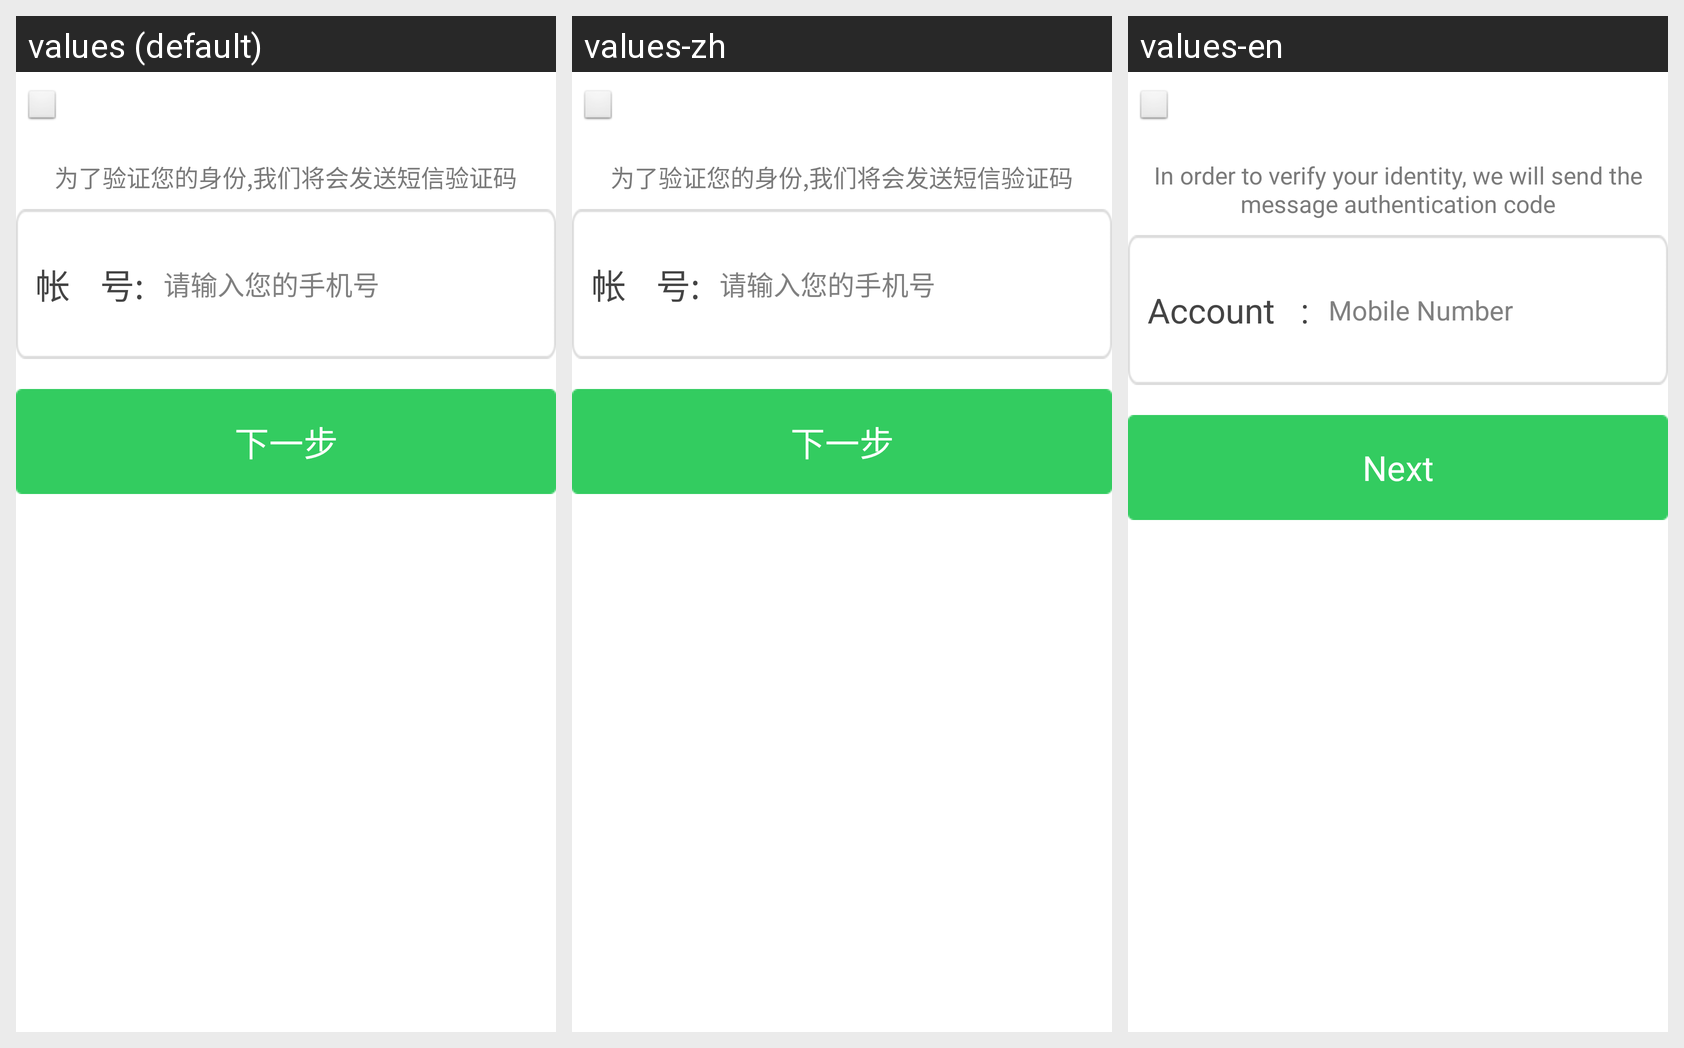

Here is an Android app screen in its default locale and in the app's own translations. Write out the translated-string differences for the strings that appear on this screen.
Android screen res/layout/layout_register_commit_user_password.xml rendered under 3 locales, left to right: values (default), values-zh, values-en. Device: Nexus 5 (rendered at 1080×1920; each locale shown at half size, 540×960, under a caption strip naming it); theme android:Theme.Wallpaper.NoTitleBar.Fullscreen.
Strings drawn on this screen, with the default value and each locale's value (text and hints the layout hard-codes, and strings that could not be matched under every locale, appear in the picture but are not listed):

phone_edit_promt
  values: 为了验证您的身份,我们将会发送短信验证码
  values-zh: 为了验证您的身份,我们将会发送短信验证码
  values-en: In order to verify your identity, we will send the message authentication code

input_phone
  values: 帐    号:
  values-zh: 帐    号:
  values-en: Account   :

input_phone_hint
  values: 请输入您的手机号
  values-zh: 请输入您的手机号
  values-en: Mobile Number

next
  values: 下一步
  values-zh: 下一步
  values-en: Next
